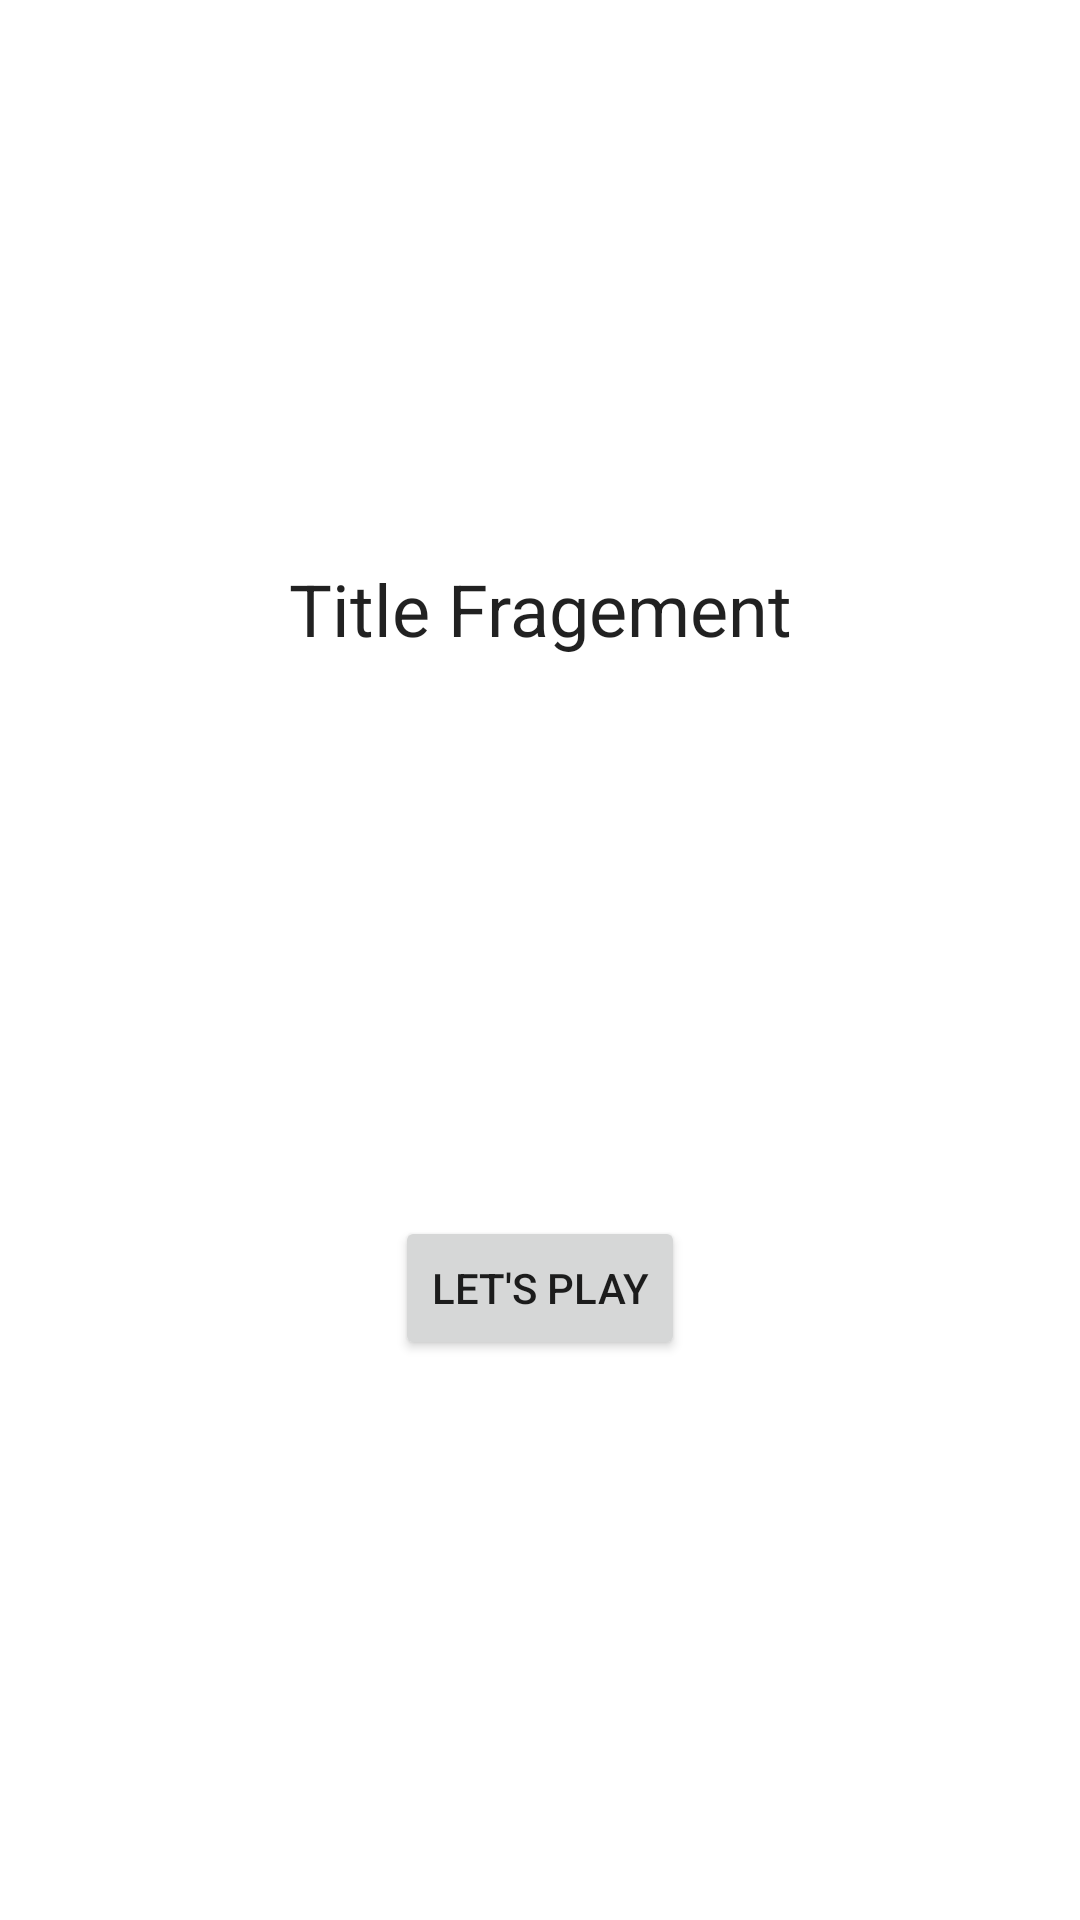

Produce the Android XML layout that renders to this screen, including the resource entries it uses.
<!-- AndroidManifest.xml: application theme Theme.Connect4 -->
<!-- res/layout/fragment_title.xml -->
<?xml version="1.0" encoding="utf-8"?>
<layout xmlns:android="http://schemas.android.com/apk/res/android"
    xmlns:tools="http://schemas.android.com/tools"
    xmlns:app="http://schemas.android.com/apk/res-auto"
    tools:context=".screens.title.TitleFragment">

    <data>

    </data>

    <androidx.constraintlayout.widget.ConstraintLayout
        android:layout_width="match_parent"
        android:layout_height="match_parent">


        <TextView
            android:id="@+id/tv_title"
            android:layout_width="wrap_content"
            android:layout_height="wrap_content"
            android:text="Title Fragement"
            android:textAppearance="@style/TextAppearance.MaterialComponents.Headline5"
            app:layout_constraintStart_toStartOf="parent"
            app:layout_constraintEnd_toEndOf="parent"
            app:layout_constraintTop_toTopOf="parent"
            app:layout_constraintBottom_toTopOf="@+id/btn_title" />

        <Button
            android:id="@+id/btn_title"
            android:layout_width="wrap_content"
            android:layout_height="wrap_content"
            android:text="Let's play"
            app:layout_constraintStart_toStartOf="parent"
            app:layout_constraintEnd_toEndOf="parent"
            app:layout_constraintBottom_toBottomOf="parent"
            app:layout_constraintTop_toBottomOf="@id/tv_title" />
    </androidx.constraintlayout.widget.ConstraintLayout>
</layout>
<!-- resources referenced by this layout -->
<resources>
  <style name="Theme.Connect4" parent="Theme.MaterialComponents.DayNight.DarkActionBar">
          
          <item name="colorPrimary">@color/purple_500</item>
          <item name="colorPrimaryVariant">@color/purple_700</item>
          <item name="colorOnPrimary">@color/white</item>
          
          <item name="colorSecondary">@color/teal_200</item>
          <item name="colorSecondaryVariant">@color/teal_700</item>
          <item name="colorOnSecondary">@color/black</item>
          
          <item name="android:statusBarColor">?attr/colorPrimaryVariant</item>
          
      </style>
  <color name="purple_500">#FF6200EE</color>
  <color name="purple_700">#FF3700B3</color>
  <color name="white">#FFFFFFFF</color>
  <color name="teal_200">#FF03DAC5</color>
  <color name="teal_700">#FF018786</color>
  <color name="black">#FF000000</color>
</resources>
